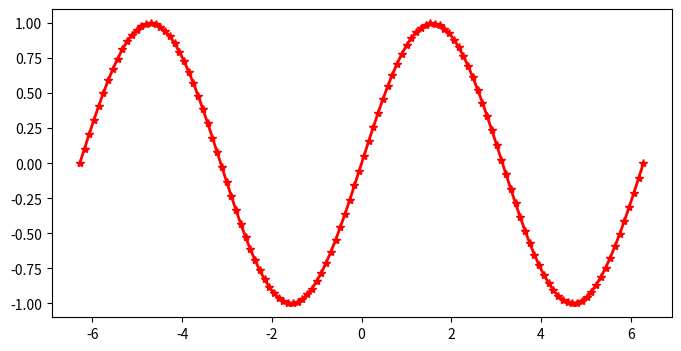
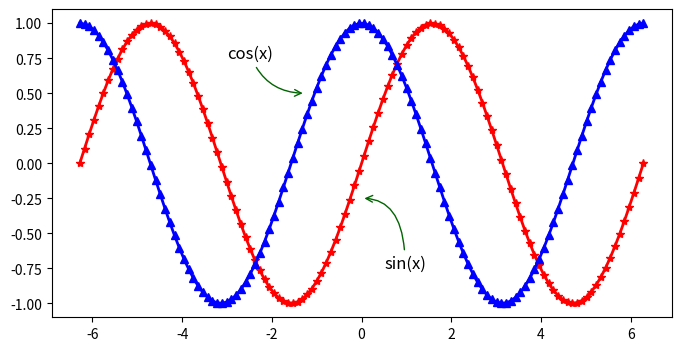
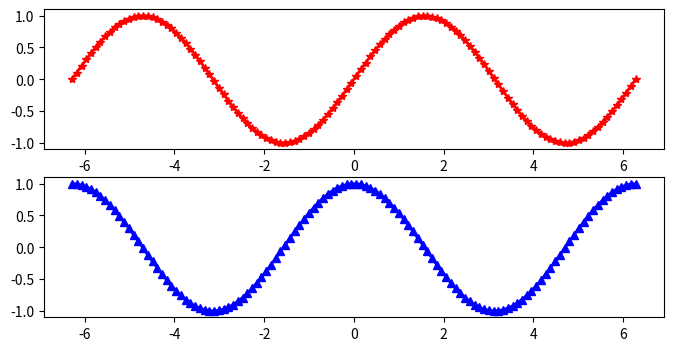
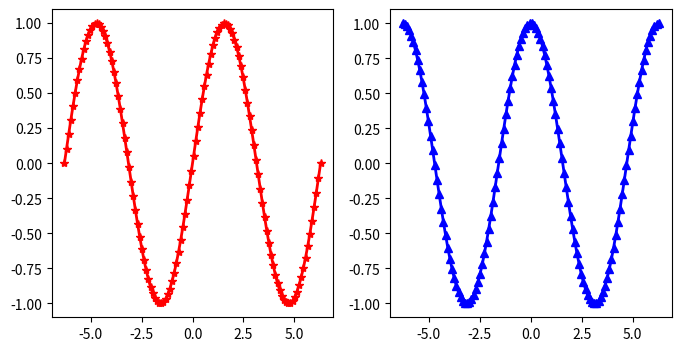
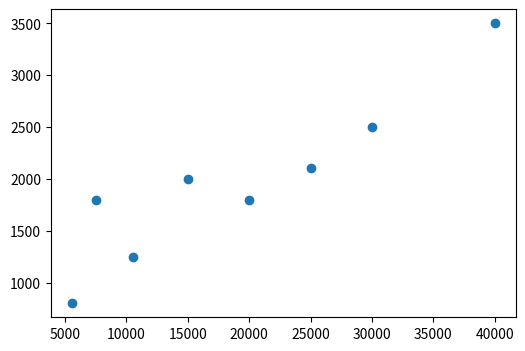
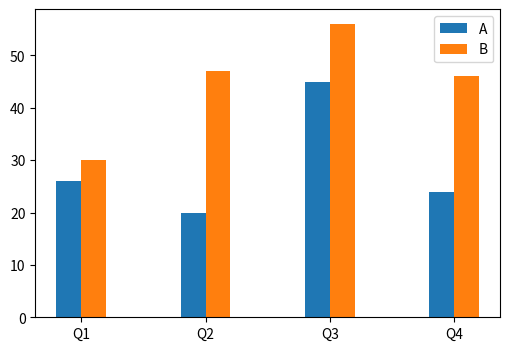
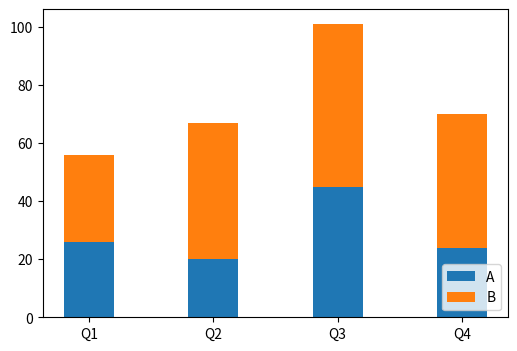
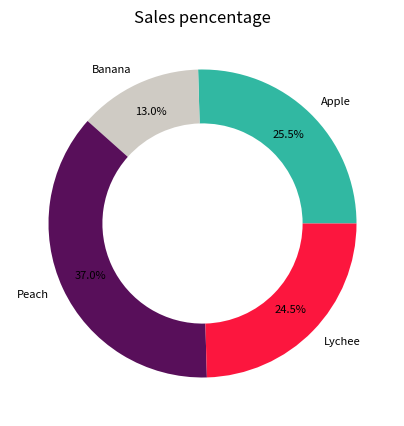
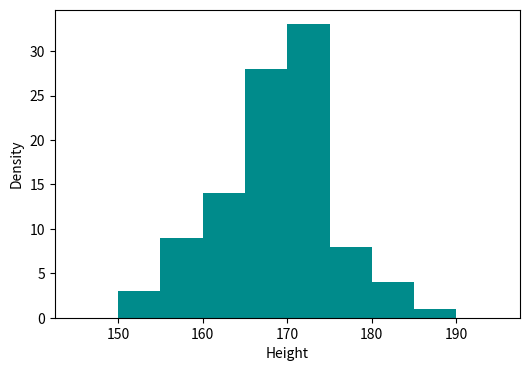

Generate these figures, in order, with matplotlib:
!pip install -U matplotlib

import matplotlib.pyplot as plt
import numpy as np

x = np.linspace(-2 * np.pi, 2 * np.pi, 120)
y = np.sin(x)

plt.figure(figsize=(8, 4), dpi=120)

plt.plot(x, y, linewidth=2, marker='*', color='red')

plt.show()

x = np.linspace(-2 * np.pi, 2 * np.pi, 120)
y1, y2 = np.sin(x), np.cos(x)

plt.figure(figsize=(8, 4), dpi=120)
plt.plot(x, y1, linewidth=2, marker='*', color='red')
plt.plot(x, y2, linewidth=2, marker='^', color='blue')

plt.annotate('sin(x)', xytext=(0.5, -0.75), xy=(0, -0.25), fontsize=12, arrowprops={
    'arrowstyle': '->', 'color': 'darkgreen', 'connectionstyle': 'angle3, angleA=90, angleB=0'
})
plt.annotate('cos(x)', xytext=(-3, 0.75), xy=(-1.25, 0.5), fontsize=12, arrowprops={
    'arrowstyle': '->', 'color': 'darkgreen', 'connectionstyle': 'arc3, rad=0.35'
})
plt.show()

plt.figure(figsize=(8, 4), dpi=120)

plt.subplot(2, 1, 1)
plt.plot(x, y1, linewidth=2, marker='*', color='red')

plt.subplot(2, 1, 2)
plt.plot(x, y2, linewidth=2, marker='^', color='blue')
plt.show()

plt.figure(figsize=(8, 4), dpi=120)
plt.subplot(1, 2, 1)
plt.plot(x, y1, linewidth=2, marker='*', color='red')
plt.subplot(1, 2, 2)
plt.plot(x, y2, linewidth=2, marker='^', color='blue')
plt.show()

x = np.array([5550, 7500, 10500, 15000, 20000, 25000, 30000, 40000])
y = np.array([800, 1800, 1250, 2000, 1800, 2100, 2500, 3500])

plt.figure(figsize=(6, 4), dpi=120)
plt.scatter(x, y)
plt.show()

x = np.arange(4)
y1 = np.random.randint(20, 50, 4)
y2 = np.random.randint(10, 60, 4)

plt.figure(figsize=(6, 4), dpi=120)

plt.bar(x - 0.1, y1, width=0.2, label='A')
plt.bar(x + 0.1, y2, width=0.2, label='B')

plt.xticks(x, labels=['Q1', 'Q2', 'Q3', 'Q4'])

plt.legend()
plt.show()

labels = ['Q1', 'Q2', 'Q3', 'Q4']
plt.figure(figsize=(6, 4), dpi=120)
plt.bar(labels, y1, width=0.4, label='A')

plt.bar(labels, y2, width=0.4, bottom=y1, label='B')
plt.legend(loc='lower right')
plt.show()

data = np.random.randint(100, 500, 4)
labels = ['Apple', 'Banana', 'Peach', 'Lychee']

plt.figure(figsize=(5, 5), dpi=120)
plt.pie(
    data,
    autopct='%.1f%%',
    radius=1,
    pctdistance=0.8,
    colors=np.random.rand(4, 3),
    textprops=dict(fontsize=8, color='black'),
    wedgeprops=dict(linewidth=1, width=0.35),
    labels=labels
)

plt.title('Sales pencentage')
plt.show()

heights = np.array([
    170, 163, 174, 164, 159, 168, 165, 171, 171, 167, 
    165, 161, 175, 170, 174, 170, 174, 170, 173, 173, 
    167, 169, 173, 153, 165, 169, 158, 166, 164, 173, 
    162, 171, 173, 171, 165, 152, 163, 170, 171, 163, 
    165, 166, 155, 155, 171, 161, 167, 172, 164, 155, 
    168, 171, 173, 169, 165, 162, 168, 177, 174, 178, 
    161, 180, 155, 155, 166, 175, 159, 169, 165, 174, 
    175, 160, 152, 168, 164, 175, 168, 183, 166, 166, 
    182, 174, 167, 168, 176, 170, 169, 173, 177, 168, 
    172, 159, 173, 185, 161, 170, 170, 184, 171, 172
])

plt.figure(figsize=(6, 4), dpi=120)
plt.hist(heights, bins=np.arange(145, 196, 5), color='darkcyan')
plt.xlabel('Height')
plt.ylabel('Density')
plt.show()